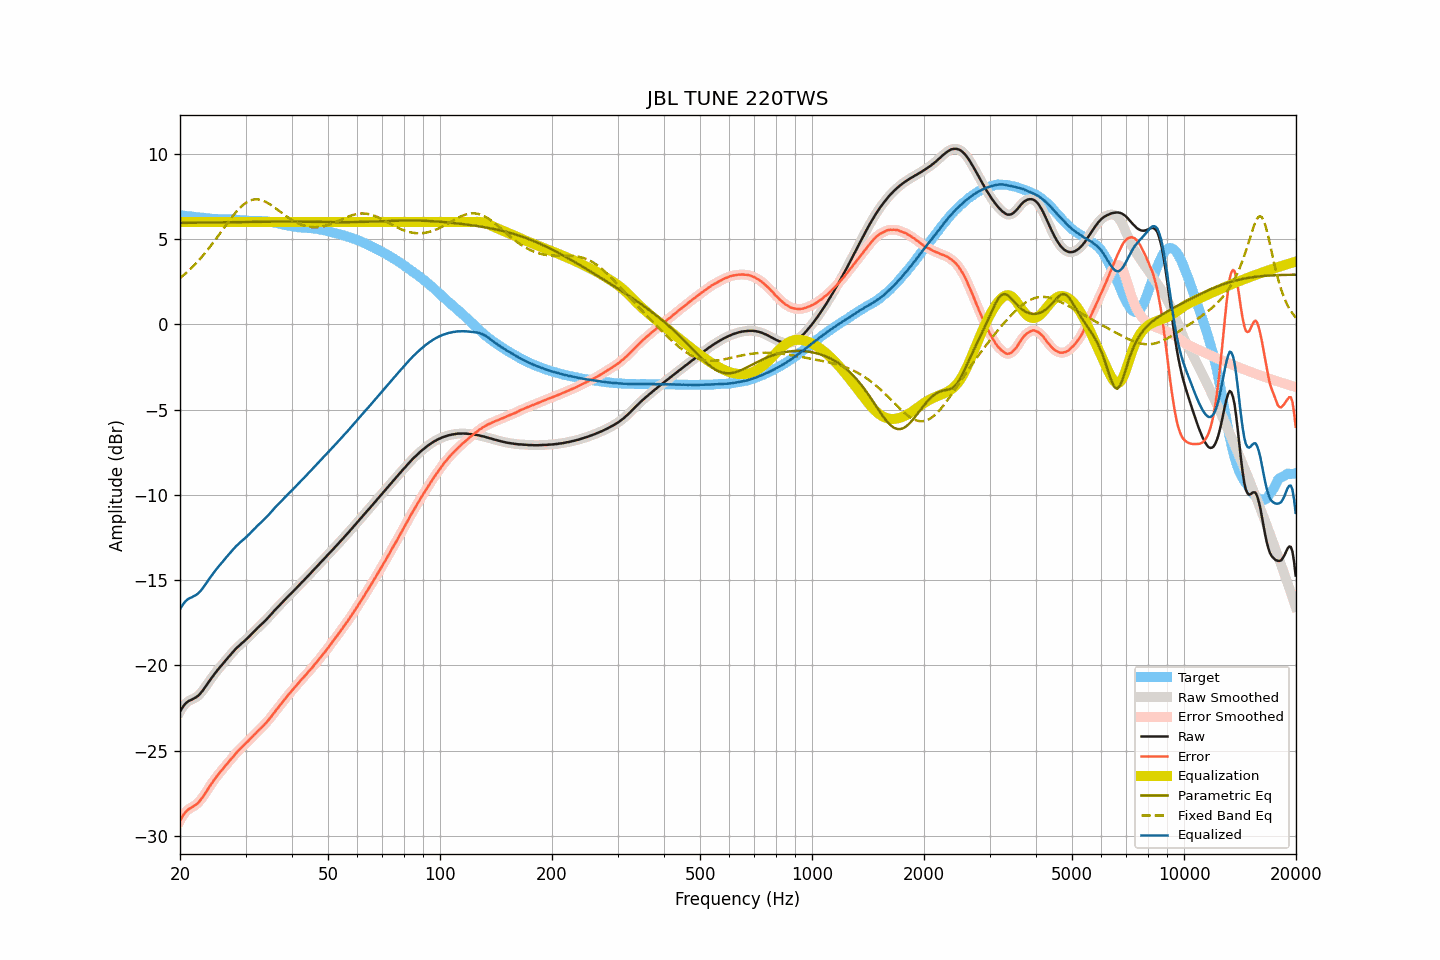

The table this chart was drawn from, first rows:
frequency, raw, smoothed, error, error_smoothed, equalization, parametric_eq, fixed_band_eq, equalized_raw, equalized_smoothed, target
20.00, -22.71, -22.71, -29.11, -29.11, 6.00, 5.95, 2.71, -16.71, -16.71, 6.40
20.20, -22.55, -22.55, -28.94, -28.93, 6.00, 5.95, 2.79, -16.55, -16.55, 6.39
20.40, -22.41, -22.40, -28.78, -28.78, 6.00, 5.95, 2.86, -16.41, -16.40, 6.38
20.61, -22.28, -22.28, -28.65, -28.65, 6.00, 5.95, 2.95, -16.28, -16.28, 6.37
20.81, -22.19, -22.19, -28.54, -28.54, 6.00, 5.95, 3.03, -16.19, -16.19, 6.36
21.02, -22.11, -22.11, -28.45, -28.46, 6.00, 5.95, 3.11, -16.11, -16.11, 6.34
21.23, -22.06, -22.06, -28.39, -28.39, 6.00, 5.96, 3.20, -16.06, -16.06, 6.33
21.44, -22.02, -22.01, -28.34, -28.34, 6.00, 5.96, 3.29, -16.02, -16.01, 6.32
21.66, -21.97, -21.97, -28.28, -28.28, 6.00, 5.96, 3.39, -15.97, -15.97, 6.31
21.87, -21.93, -21.92, -28.23, -28.23, 6.00, 5.96, 3.48, -15.93, -15.92, 6.30
22.09, -21.87, -21.87, -28.16, -28.16, 6.00, 5.96, 3.58, -15.87, -15.87, 6.29
22.31, -21.80, -21.80, -28.08, -28.07, 6.00, 5.96, 3.68, -15.80, -15.80, 6.28
22.54, -21.71, -21.71, -27.98, -27.98, 6.00, 5.96, 3.79, -15.71, -15.71, 6.27
22.76, -21.61, -21.61, -27.86, -27.87, 6.00, 5.97, 3.89, -15.61, -15.61, 6.26
22.99, -21.49, -21.49, -27.74, -27.74, 6.00, 5.97, 4.00, -15.49, -15.49, 6.25
23.22, -21.36, -21.36, -27.60, -27.60, 6.00, 5.97, 4.11, -15.36, -15.36, 6.24
23.45, -21.23, -21.23, -27.46, -27.46, 6.00, 5.97, 4.23, -15.23, -15.23, 6.23
23.69, -21.09, -21.09, -27.31, -27.31, 6.00, 5.97, 4.35, -15.09, -15.09, 6.22
23.92, -20.95, -20.95, -27.16, -27.16, 6.00, 5.97, 4.46, -14.95, -14.95, 6.21
24.16, -20.82, -20.82, -27.02, -27.01, 6.00, 5.97, 4.59, -14.82, -14.82, 6.20
24.40, -20.69, -20.69, -26.87, -26.88, 6.00, 5.98, 4.71, -14.69, -14.69, 6.19
24.65, -20.56, -20.56, -26.74, -26.75, 6.00, 5.98, 4.83, -14.56, -14.56, 6.19
24.89, -20.44, -20.44, -26.62, -26.62, 6.00, 5.98, 4.96, -14.44, -14.44, 6.18
25.14, -20.32, -20.32, -26.50, -26.49, 6.00, 5.98, 5.09, -14.32, -14.32, 6.18
25.39, -20.20, -20.20, -26.37, -26.37, 6.00, 5.98, 5.22, -14.20, -14.20, 6.17
25.65, -20.09, -20.09, -26.26, -26.26, 6.00, 5.98, 5.35, -14.09, -14.09, 6.17
25.91, -19.98, -19.98, -26.15, -26.14, 6.00, 5.99, 5.48, -13.98, -13.98, 6.17
26.16, -19.87, -19.87, -26.03, -26.03, 6.00, 5.99, 5.61, -13.87, -13.87, 6.16
26.43, -19.75, -19.75, -25.91, -25.91, 6.00, 5.99, 5.74, -13.75, -13.75, 6.16
26.69, -19.64, -19.64, -25.80, -25.80, 6.00, 5.99, 5.87, -13.64, -13.64, 6.16
26.96, -19.53, -19.53, -25.69, -25.69, 6.00, 5.99, 6.00, -13.53, -13.53, 6.16
27.23, -19.42, -19.42, -25.58, -25.58, 6.00, 5.99, 6.13, -13.42, -13.42, 6.16
27.50, -19.31, -19.31, -25.46, -25.46, 6.00, 5.99, 6.25, -13.31, -13.31, 6.15
27.77, -19.20, -19.20, -25.35, -25.35, 6.00, 6.00, 6.37, -13.20, -13.20, 6.15
28.05, -19.10, -19.10, -25.24, -25.24, 6.00, 6.00, 6.49, -13.10, -13.10, 6.14
28.33, -19.00, -19.00, -25.13, -25.13, 6.00, 6.00, 6.60, -13.00, -13.00, 6.14
28.62, -18.91, -18.91, -25.03, -25.03, 6.00, 6.00, 6.71, -12.91, -12.91, 6.12
28.90, -18.82, -18.82, -24.94, -24.94, 6.00, 6.00, 6.80, -12.82, -12.82, 6.12
29.19, -18.74, -18.74, -24.85, -24.85, 6.00, 6.00, 6.90, -12.74, -12.74, 6.11
29.48, -18.66, -18.66, -24.75, -24.75, 6.00, 6.00, 6.98, -12.66, -12.66, 6.09
29.78, -18.57, -18.57, -24.66, -24.66, 6.00, 6.01, 7.06, -12.57, -12.57, 6.09
30.08, -18.49, -18.49, -24.57, -24.57, 6.00, 6.01, 7.13, -12.49, -12.49, 6.08
30.38, -18.40, -18.40, -24.47, -24.47, 6.00, 6.01, 7.19, -12.40, -12.40, 6.07
30.68, -18.31, -18.31, -24.38, -24.38, 6.00, 6.01, 7.23, -12.31, -12.31, 6.07
30.99, -18.21, -18.21, -24.28, -24.28, 6.00, 6.01, 7.27, -12.21, -12.21, 6.07
31.30, -18.12, -18.12, -24.18, -24.18, 6.00, 6.01, 7.30, -12.12, -12.12, 6.06
31.61, -18.02, -18.02, -24.08, -24.08, 6.00, 6.01, 7.32, -12.02, -12.02, 6.06
31.93, -17.93, -17.93, -24.00, -23.99, 6.00, 6.01, 7.33, -11.93, -11.93, 6.07
32.24, -17.83, -17.83, -23.89, -23.89, 6.00, 6.02, 7.33, -11.83, -11.83, 6.06
32.57, -17.74, -17.74, -23.80, -23.80, 6.00, 6.02, 7.32, -11.74, -11.74, 6.06
32.89, -17.65, -17.65, -23.71, -23.71, 6.00, 6.02, 7.30, -11.65, -11.65, 6.06
33.22, -17.56, -17.56, -23.62, -23.62, 6.00, 6.02, 7.27, -11.56, -11.56, 6.06
33.55, -17.47, -17.47, -23.52, -23.52, 6.00, 6.02, 7.24, -11.47, -11.47, 6.05
33.89, -17.38, -17.38, -23.42, -23.42, 6.00, 6.02, 7.19, -11.38, -11.38, 6.04
34.23, -17.28, -17.28, -23.31, -23.31, 6.00, 6.02, 7.15, -11.28, -11.28, 6.03
34.57, -17.18, -17.18, -23.21, -23.20, 6.00, 6.02, 7.09, -11.18, -11.18, 6.03
34.92, -17.08, -17.08, -23.09, -23.09, 6.00, 6.02, 7.03, -11.08, -11.08, 6.01
35.27, -16.97, -16.97, -22.97, -22.97, 6.00, 6.02, 6.97, -10.97, -10.97, 6.00
35.62, -16.87, -16.87, -22.85, -22.85, 6.00, 6.02, 6.91, -10.87, -10.87, 5.98
35.97, -16.76, -16.76, -22.72, -22.72, 6.00, 6.02, 6.84, -10.76, -10.76, 5.96
... 635 more rows
